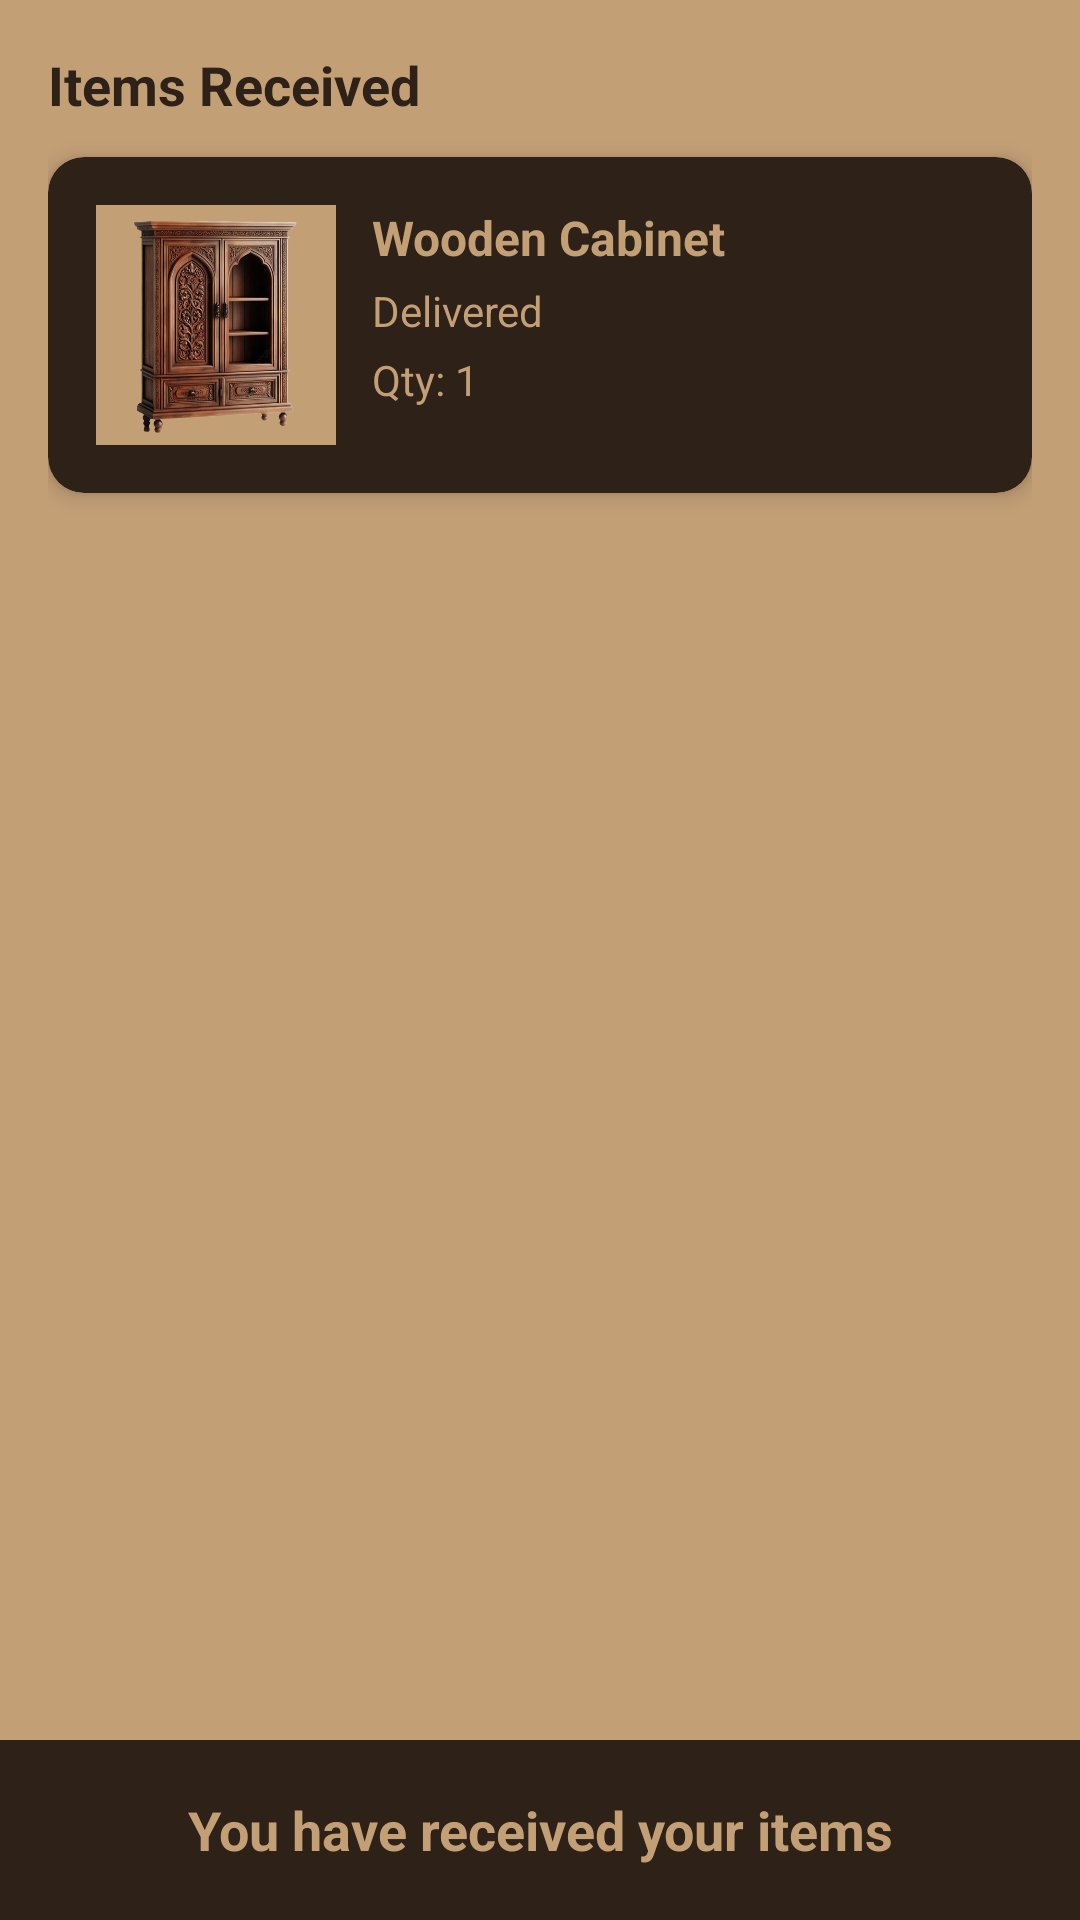

Here is an Android app screen rendered from its layout file. Give the layout XML and the strings, colors and styles it references.
<!-- AndroidManifest.xml: application theme Theme.AncientCrafts -->
<!-- res/layout/to_receive_activity.xml -->
<?xml version="1.0" encoding="utf-8"?>
<androidx.constraintlayout.widget.ConstraintLayout
    xmlns:android="http://schemas.android.com/apk/res/android"
    xmlns:app="http://schemas.android.com/apk/res-auto"
    android:layout_width="match_parent"
    android:layout_height="match_parent"
    android:background="@color/brown">

    <ScrollView
        android:layout_width="0dp"
        android:layout_height="0dp"
        android:padding="16dp"
        app:layout_constraintTop_toTopOf="parent"
        app:layout_constraintBottom_toTopOf="@+id/footerLayout"
        app:layout_constraintStart_toStartOf="parent"
        app:layout_constraintEnd_toEndOf="parent">

        <LinearLayout
            android:layout_width="match_parent"
            android:layout_height="wrap_content"
            android:orientation="vertical">

            <TextView
                android:layout_width="wrap_content"
                android:layout_height="wrap_content"
                android:text="Items Received"
                android:textSize="18sp"
                android:textStyle="bold"
                android:textColor="@color/darkbrown"
                android:layout_marginBottom="12dp"/>

            <androidx.cardview.widget.CardView
                android:layout_width="match_parent"
                android:layout_height="wrap_content"
                android:layout_marginBottom="16dp"
                app:cardCornerRadius="12dp"
                app:cardElevation="4dp"
                android:backgroundTint="@color/darkbrown">

                <LinearLayout
                    android:layout_width="match_parent"
                    android:layout_height="wrap_content"
                    android:orientation="horizontal"
                    android:padding="16dp">

                    <ImageView
                        android:layout_width="80dp"
                        android:layout_height="80dp"
                        android:src="@drawable/pngtree_ornately_carved_wooden_cabinet_featuring_two_doors_with_arch_designs_open_png_image_15890166"
                        android:scaleType="centerCrop"
                        android:background="@color/brown"/>

                    <LinearLayout
                        android:layout_width="0dp"
                        android:layout_height="wrap_content"
                        android:layout_weight="1"
                        android:orientation="vertical"
                        android:layout_marginStart="12dp">

                        <TextView
                            android:layout_height="wrap_content"
                            android:layout_width="wrap_content"
                            android:text="Wooden Cabinet"
                            android:textColor="@color/brown"
                            android:textSize="16sp"
                            android:textStyle="bold"/>

                        <TextView
                            android:layout_height="wrap_content"
                            android:layout_width="wrap_content"
                            android:text="Delivered"
                            android:textColor="@color/brown"
                            android:textSize="14sp"
                            android:layout_marginTop="4dp"/>

                        <TextView
                            android:layout_height="wrap_content"
                            android:layout_width="wrap_content"
                            android:text="Qty: 1"
                            android:textColor="@color/brown"
                            android:textSize="14sp"
                            android:layout_marginTop="4dp"/>
                    </LinearLayout>
                </LinearLayout>
            </androidx.cardview.widget.CardView>
        </LinearLayout>
    </ScrollView>

    <LinearLayout
        android:id="@+id/footerLayout"
        android:layout_width="0dp"
        android:layout_height="60dp"
        android:orientation="horizontal"
        android:padding="8dp"
        android:gravity="center_vertical"
        android:background="@color/darkbrown"
        app:layout_constraintBottom_toBottomOf="parent"
        app:layout_constraintStart_toStartOf="parent"
        app:layout_constraintEnd_toEndOf="parent">

        <TextView
            android:layout_width="match_parent"
            android:layout_height="wrap_content"
            android:text="You have received your items"
            android:textSize="18sp"
            android:textColor="@color/brown"
            android:textStyle="bold"
            android:gravity="center"/>
    </LinearLayout>
</androidx.constraintlayout.widget.ConstraintLayout>
<!-- resources referenced by this layout -->
<resources>
  <color name="brown">#c39f76</color>
  <color name="darkbrown">#2d2118</color>
  <!-- drawable pngtree_ornately_carved_wooden_cabinet_featuring_two_doors_with_arch_designs_open_png_image_15890166: png bitmap (drawable, 303523 bytes) -->
  <style name="Theme.AncientCrafts" parent="Base.Theme.AncientCrafts" />
  <style name="Base.Theme.AncientCrafts" parent="Theme.Material3.DayNight.NoActionBar">
          
          
      </style>
</resources>
